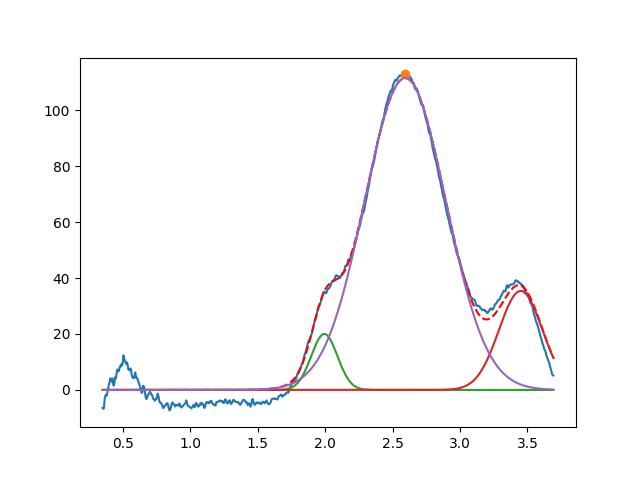

Source data for this figure (header and first rows):
1.994095902242720486e+00, 2.000000000064925842e+01, 2.286135705471263324e-01, 9.999999999999985567e-01
3.450000000000000622e+00, 3.539643698087484580e+01, 3.794521656048586711e-01, 9.999999999994747535e-01
2.593690846509586923e+00, 1.115426684449314649e+02, 7.078900889074667413e-01, 9.999999999999897859e-01
